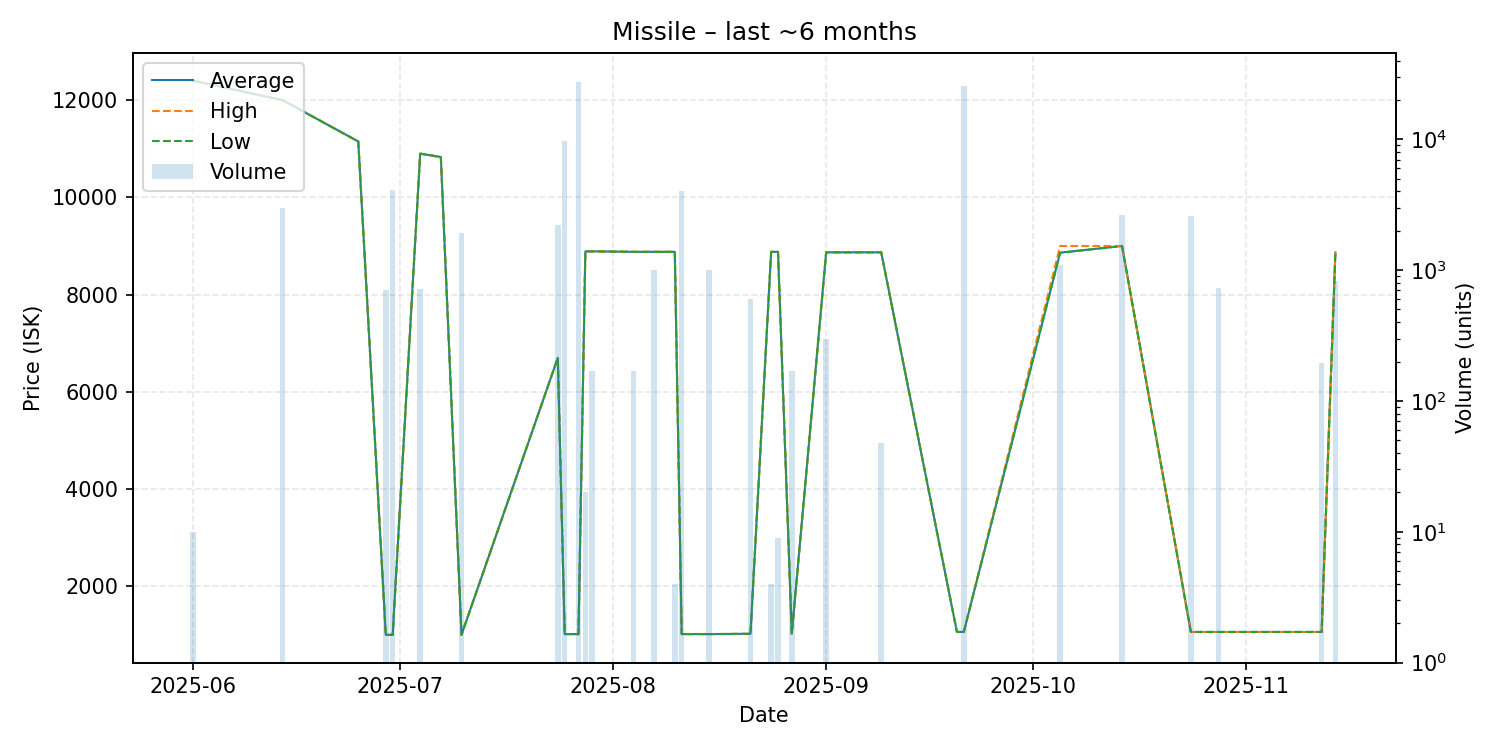

Values plotted in this chart, from the file beside it:
date, average, highest, lowest, order_count, volume
2025-06-01, 12400, 12400, 12400, 1, 10
2025-06-14, 12000, 12000, 12000, 3, 3000
2025-06-25, 11150, 11150, 11150, 1, 1
2025-06-29, 1001, 1001, 1001, 1, 700
2025-06-30, 1001, 1001, 1001, 1, 4100
2025-07-04, 10900, 10900, 10900, 4, 720
2025-07-07, 10830, 10830, 10830, 1, 1
2025-07-10, 1001, 1001, 1001, 2, 1928
2025-07-24, 6700, 6700, 6700, 2, 2200
2025-07-25, 1017, 1017, 1017, 1, 9700
2025-07-27, 1017, 1017, 1017, 1, 27400
2025-07-28, 8890, 8890, 8890, 1, 20
2025-07-29, 8890, 8890, 8890, 1, 170
2025-08-04, 8880, 8880, 8880, 2, 169
2025-08-06, 8880, 8880, 8880, 1, 1
2025-08-07, 8880, 8880, 8880, 1, 1000
2025-08-10, 8880, 8880, 8880, 2, 4
2025-08-11, 1017, 1017, 1017, 1, 3999
2025-08-15, 1017, 1017, 1017, 1, 1000
2025-08-21, 1023, 1023, 1023, 2, 600
2025-08-24, 8880, 8880, 8880, 2, 4
2025-08-25, 8880, 8880, 8880, 3, 9
2025-08-27, 1023, 1023, 1023, 1, 168
2025-09-01, 8870, 8870, 8870, 1, 300
2025-09-09, 8870, 8870, 8870, 1, 48
2025-09-20, 1062, 1062, 1062, 1, 1
2025-09-21, 1062, 1062, 1062, 2, 25500
2025-10-05, 8864, 9000, 8860, 3, 1100
2025-10-14, 9000, 9000, 9000, 3, 2637
2025-10-24, 1061, 1061, 1061, 1, 2583
2025-10-28, 1061, 1061, 1061, 2, 730
2025-11-12, 1061, 1061, 1061, 1, 196
2025-11-14, 8865, 8865, 8865, 2, 820
